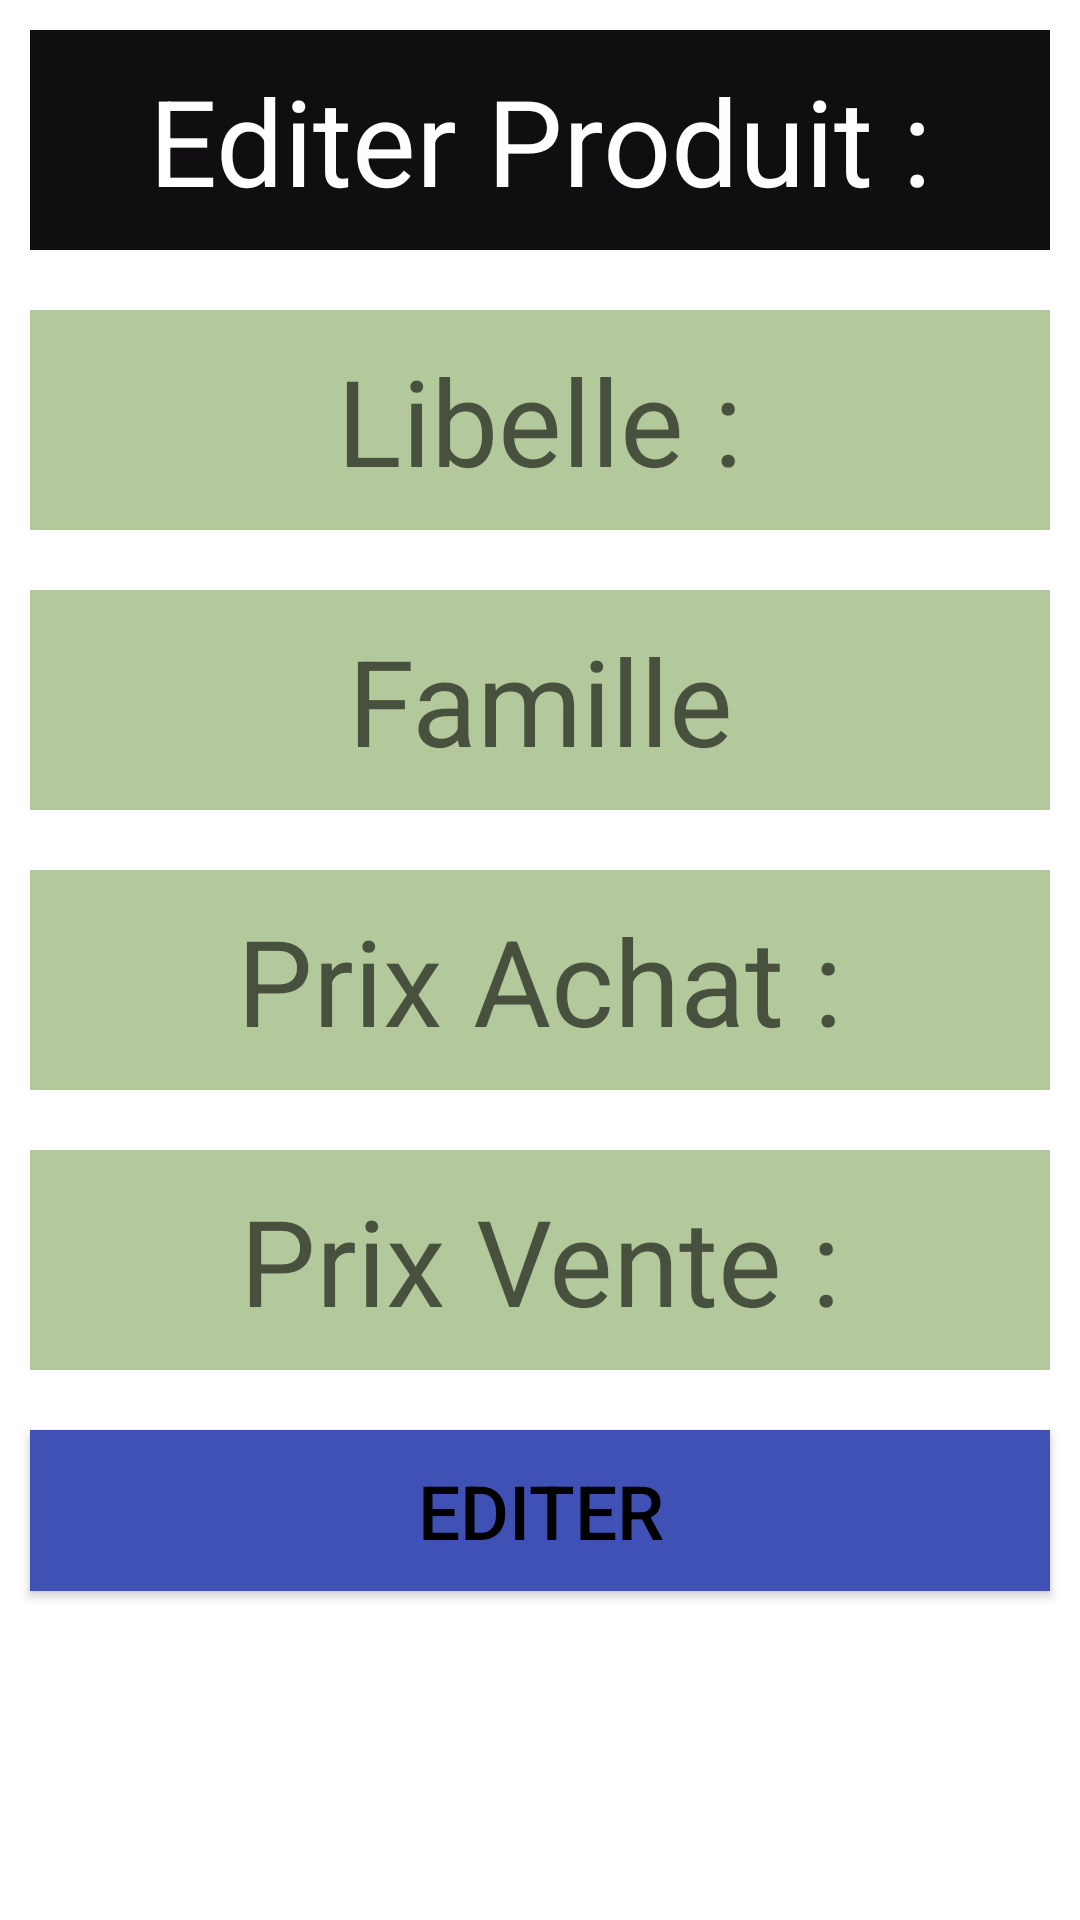

Write the Android layout XML for this screen, with the resource values it uses.
<!-- AndroidManifest.xml: application theme Theme.Examen2And -->
<!-- res/layout/editerproduit.xml -->
<?xml version="1.0" encoding="utf-8"?>
<LinearLayout xmlns:android="http://schemas.android.com/apk/res/android"
    android:orientation="vertical"
    android:layout_width="match_parent"
    android:layout_height="match_parent">

    <TextView
        android:layout_height="wrap_content"
        android:layout_width="match_parent"
        android:background="#100E10"
        android:padding="10dp"
        android:layout_margin="10dp"
        android:textColor="@color/white"
        android:gravity="center"
        android:textSize="40sp"
        android:text="Editer Produit :"/>
    <Spinner
        android:layout_width="match_parent"
        android:layout_height="wrap_content"
        android:background="@color/purple_700"
        android:id="@+id/spin"></Spinner>
    <EditText
        android:layout_height="wrap_content"
        android:layout_width="match_parent"
        android:background="#B3C89B"
        android:padding="10dp"
        android:layout_margin="10dp"
        android:textColor="@color/white"
        android:gravity="center"
        android:textSize="40sp"
        android:id="@+id/lib"
        android:hint="Libelle :"/>
    <EditText
        android:layout_height="wrap_content"
        android:layout_width="match_parent"
        android:background="#B3C89B"
        android:padding="10dp"
        android:layout_margin="10dp"
        android:textColor="@color/white"
        android:gravity="center"
        android:textSize="40sp"
        android:id="@+id/fam"
        android:hint="Famille"/>
    <EditText
        android:layout_height="wrap_content"
        android:layout_width="match_parent"
        android:background="#B3C89B"
        android:padding="10dp"
        android:layout_margin="10dp"
        android:textColor="@color/white"
        android:gravity="center"
        android:textSize="40sp"
        android:id="@+id/pra"
        android:inputType="numberDecimal"
        android:hint="Prix Achat :"/>
    <EditText
        android:layout_height="wrap_content"
        android:layout_width="match_parent"
        android:background="#B3C89B"
        android:padding="10dp"
        android:layout_margin="10dp"
        android:textColor="@color/white"
        android:gravity="center"
        android:textSize="40sp"
        android:id="@+id/prv"
        android:inputType="numberDecimal"
        android:hint="Prix Vente :"/>


    <Button
        android:layout_height="wrap_content"
        android:layout_width="match_parent"
        android:padding="10dp"
        android:gravity="center"
        android:background="#3F51B5"
        android:layout_margin="10dp"
        android:textColor="@color/black"
        android:textSize="25sp"
        android:id="@+id/edit"
        android:text="Editer"/>
</LinearLayout>
<!-- resources referenced by this layout -->
<resources>
  <color name="black">#FF000000</color>
  <color name="purple_700">#307F97</color>
  <color name="white">#FFFFFFFF</color>
  <style name="Theme.Examen2And" parent="Theme.MaterialComponents.DayNight.DarkActionBar">
          
          <item name="colorPrimary">@color/purple_500</item>
          <item name="colorPrimaryVariant">@color/purple_700</item>
          <item name="colorOnPrimary">@color/white</item>
          
          <item name="colorSecondary">@color/teal_200</item>
          <item name="colorSecondaryVariant">@color/teal_700</item>
          <item name="colorOnSecondary">@color/black</item>
          
          <item name="android:statusBarColor" tools:targetApi="l">?attr/colorPrimaryVariant</item>
          
      </style>
  <color name="purple_500">#966AD5</color>
  <color name="teal_200">#61E6D9</color>
  <color name="teal_700">#1D6160</color>
</resources>
